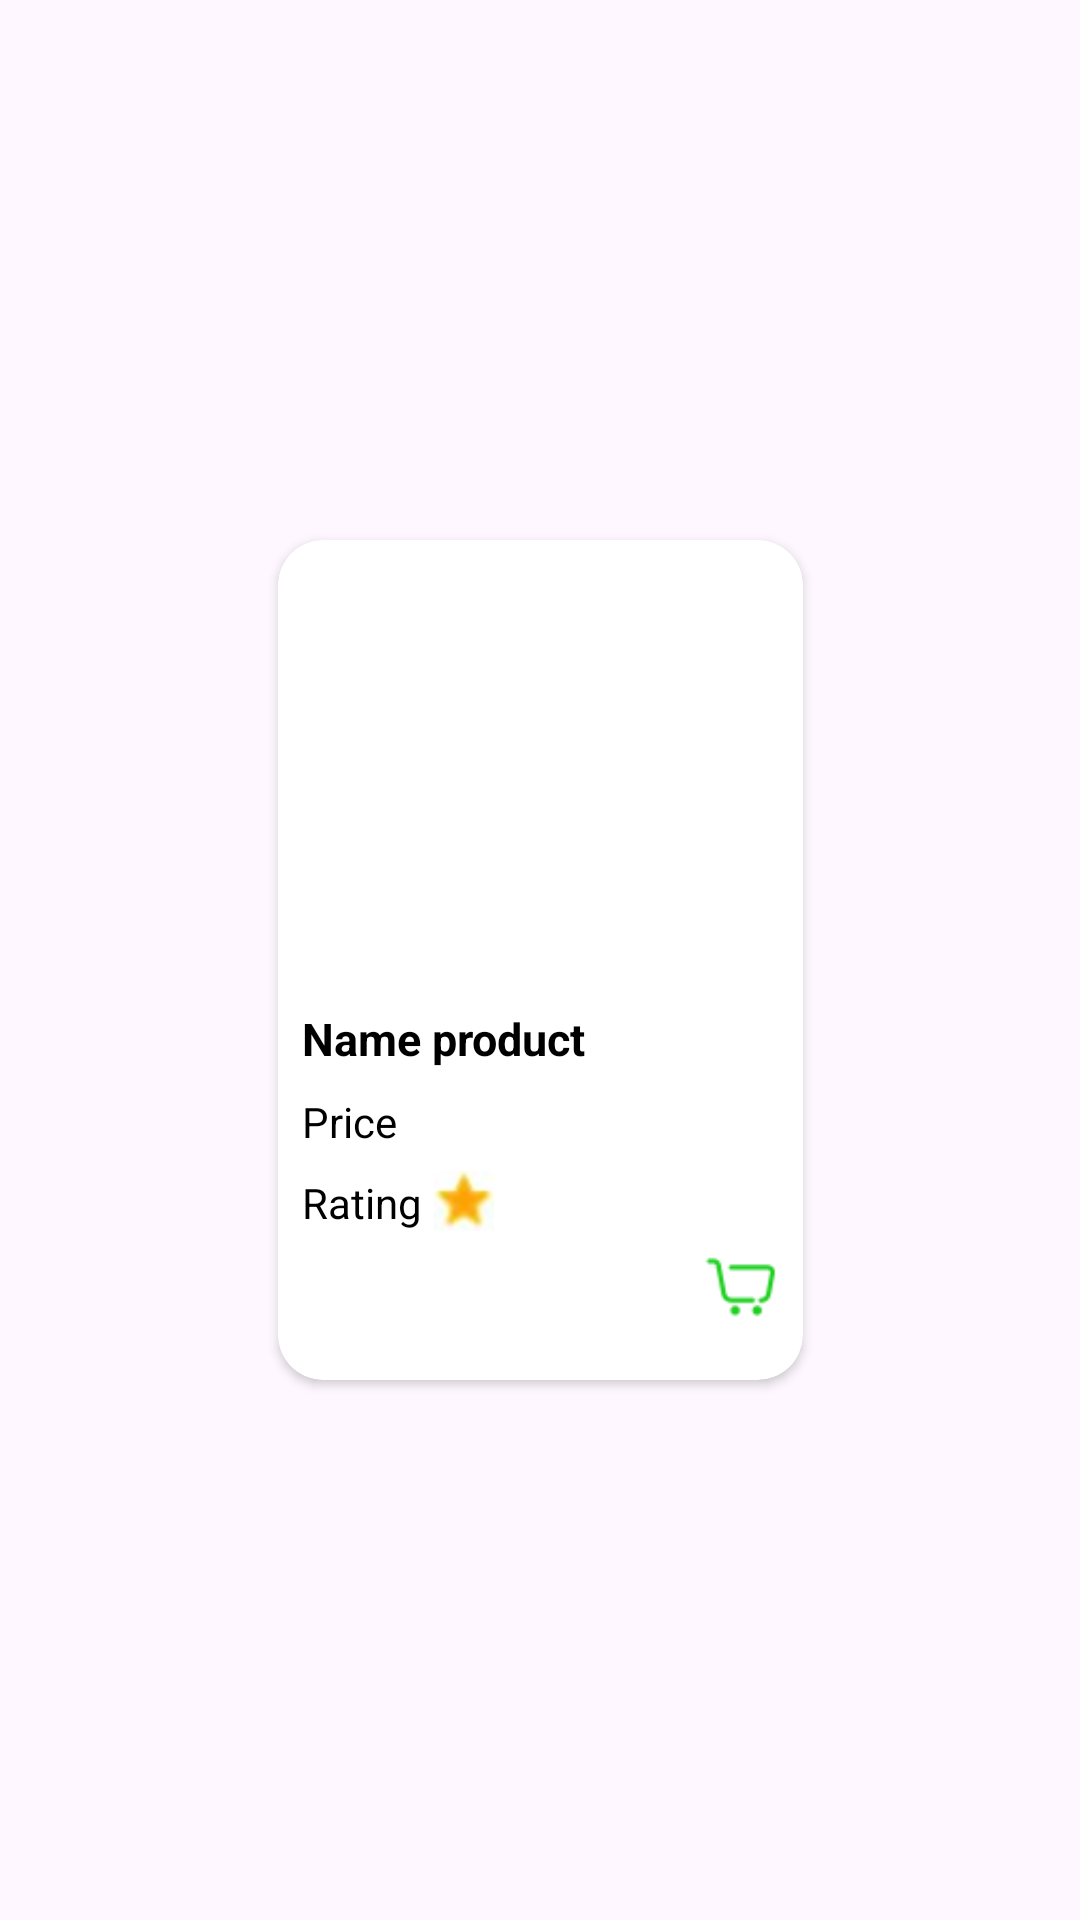

Layout XML and referenced resources for this Android screen:
<!-- AndroidManifest.xml: application theme Theme.Fruit_Shop -->
<!-- res/layout/activity_menu_item.xml -->
<?xml version="1.0" encoding="utf-8"?>
<androidx.constraintlayout.widget.ConstraintLayout xmlns:android="http://schemas.android.com/apk/res/android"
    xmlns:app="http://schemas.android.com/apk/res-auto"
    xmlns:tools="http://schemas.android.com/tools"
    android:id="@+id/main"
    android:layout_width="wrap_content"
    android:layout_height="wrap_content"
    android:layout_margin="8dp"
    tools:context=".User.MenuItemActivity">

    <androidx.cardview.widget.CardView
        android:layout_width="175dp"
        android:layout_height="280dp"
        app:cardCornerRadius="15dp"
        app:cardElevation="2dp"
        android:layout_margin="8dp"
        app:layout_constraintBottom_toBottomOf="parent"
        app:layout_constraintEnd_toEndOf="parent"
        app:layout_constraintStart_toStartOf="parent"
        app:layout_constraintTop_toTopOf="parent">

        <androidx.constraintlayout.widget.ConstraintLayout
            android:layout_width="match_parent"
            android:layout_height="match_parent">

            <ImageView
                android:id="@+id/product_image"
                android:layout_width="175dp"
                android:layout_height="140dp"
                android:scaleType="centerCrop"
                app:layout_constraintEnd_toEndOf="parent"
                app:layout_constraintStart_toStartOf="parent"
                app:layout_constraintTop_toTopOf="parent"
                tools:srcCompat="@tools:sample/backgrounds/scenic" />

            <TextView
                android:id="@+id/product_name"
                android:layout_width="wrap_content"
                android:layout_height="wrap_content"
                android:layout_marginStart="8dp"
                android:layout_marginTop="16dp"
                android:text="Name product"
                android:textColor="@color/black"
                android:textSize="15sp"
                android:textStyle="bold"
                android:ellipsize="end"
                android:ems="8"
                android:maxLines="1"
                app:layout_constraintStart_toStartOf="@+id/product_image"
                app:layout_constraintTop_toBottomOf="@+id/product_image">

            </TextView>

            <TextView
                android:id="@+id/product_price"
                android:layout_width="wrap_content"
                android:layout_height="wrap_content"
                android:layout_marginTop="8dp"
                android:text="Price"
                android:textColor="@color/black"
                android:textSize="14sp"
                app:layout_constraintStart_toStartOf="@+id/product_name"
                app:layout_constraintTop_toBottomOf="@+id/product_name">

            </TextView>

            <TextView
                android:id="@+id/product_rating"
                android:layout_width="wrap_content"
                android:layout_height="wrap_content"
                android:layout_marginTop="8dp"
                android:text="Rating"
                android:textColor="@color/black"
                android:textSize="14sp"
                app:layout_constraintStart_toStartOf="@+id/product_price"
                app:layout_constraintTop_toBottomOf="@+id/product_price" />

            <ImageView
                android:id="@+id/star1"
                android:layout_width="20dp"
                android:layout_height="20dp"
                android:layout_marginStart="4dp"
                android:src="@drawable/star_full"
                app:layout_constraintBottom_toBottomOf="@+id/product_rating"
                app:layout_constraintStart_toEndOf="@+id/product_rating" />

            <ImageView
                android:id="@+id/imgCart"
                android:layout_width="25dp"
                android:layout_height="30dp"
                android:layout_marginEnd="8dp"
                android:layout_marginBottom="16dp"
                app:layout_constraintBottom_toBottomOf="parent"
                app:layout_constraintEnd_toEndOf="@+id/product_image"
                app:srcCompat="@drawable/icon_cart" />
        </androidx.constraintlayout.widget.ConstraintLayout>

    </androidx.cardview.widget.CardView>

</androidx.constraintlayout.widget.ConstraintLayout>
<!-- resources referenced by this layout -->
<resources>
  <color name="black">#FF000000</color>
  <!-- drawable icon_cart: png bitmap (drawable, 734 bytes) -->
  <!-- drawable star_full: png bitmap (drawable, 1385 bytes) -->
  <style name="Theme.Fruit_Shop" parent="Base.Theme.Fruit_Shop" />
  <style name="Base.Theme.Fruit_Shop" parent="Theme.Material3.DayNight.NoActionBar">
          
          
      </style>
</resources>
